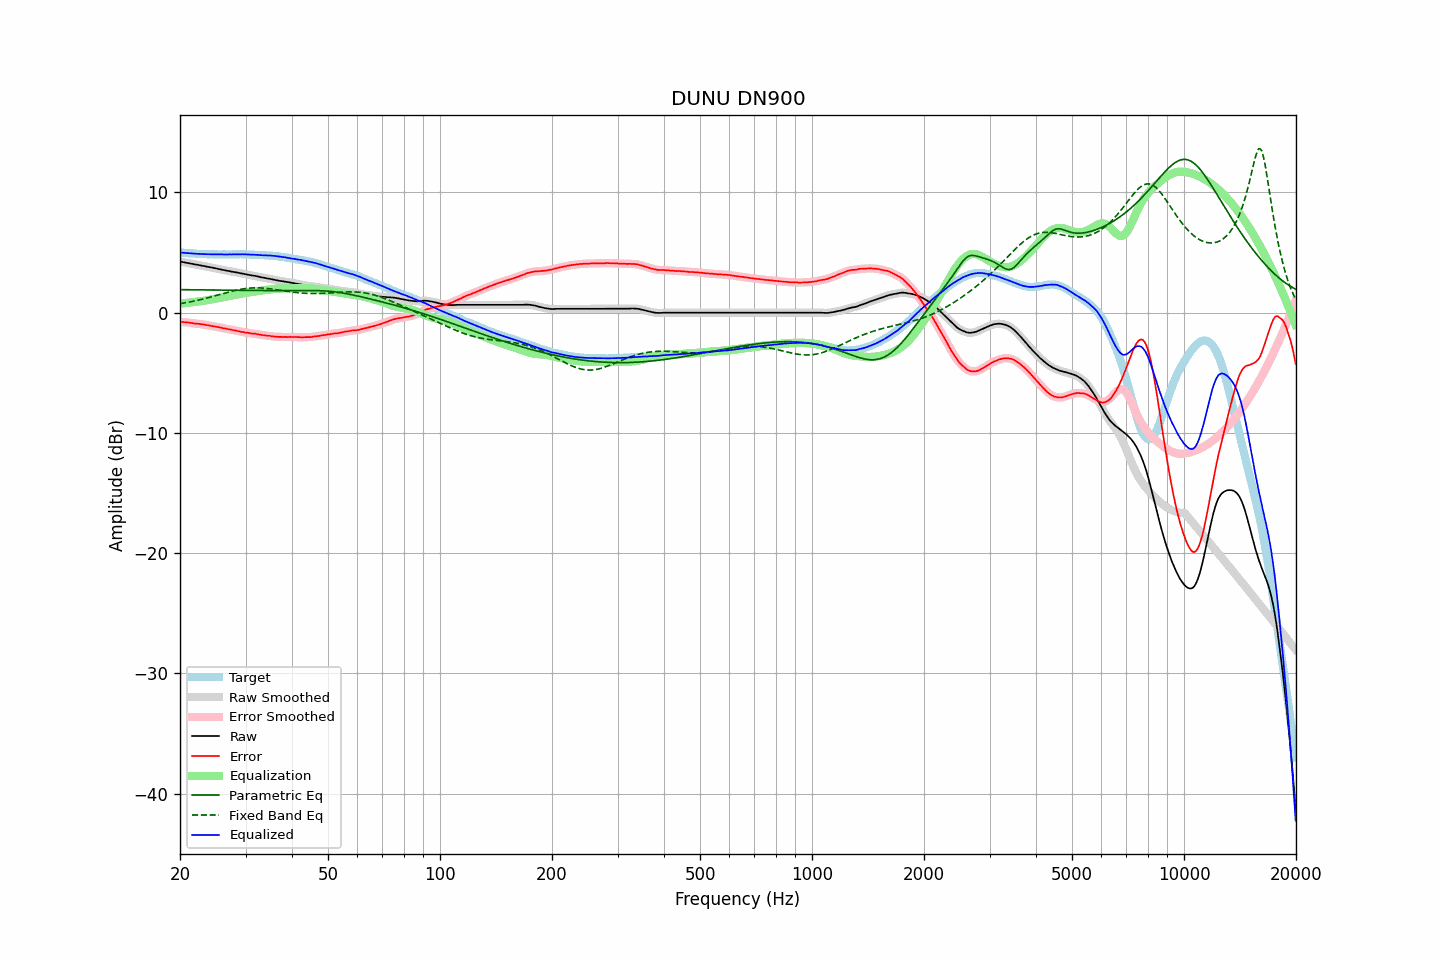

Data behind this chart, as committed beside it:
frequency, raw, error, smoothed, error_smoothed, equalization, parametric_eq, fixed_band_eq, equalized_raw, equalized_smoothed, target
20.00, 4.25, -0.75, 4.25, -0.75, 0.75, 1.92, 0.75, 5.00, 5.00, 5.00
20.20, 4.23, -0.76, 4.23, -0.77, 0.76, 1.91, 0.77, 4.99, 4.99, 4.99
20.40, 4.20, -0.78, 4.20, -0.78, 0.78, 1.91, 0.79, 4.98, 4.98, 4.98
20.61, 4.18, -0.79, 4.18, -0.79, 0.79, 1.91, 0.82, 4.97, 4.97, 4.97
20.81, 4.15, -0.80, 4.15, -0.80, 0.81, 1.91, 0.84, 4.96, 4.96, 4.95
21.02, 4.13, -0.81, 4.13, -0.82, 0.82, 1.91, 0.87, 4.95, 4.95, 4.94
21.23, 4.10, -0.83, 4.10, -0.83, 0.84, 1.91, 0.89, 4.94, 4.94, 4.93
21.44, 4.08, -0.86, 4.08, -0.86, 0.85, 1.91, 0.92, 4.93, 4.93, 4.94
21.66, 4.05, -0.87, 4.05, -0.88, 0.87, 1.91, 0.95, 4.92, 4.92, 4.92
21.87, 4.02, -0.90, 4.02, -0.89, 0.89, 1.90, 0.97, 4.91, 4.91, 4.92
22.09, 4.00, -0.90, 4.00, -0.90, 0.90, 1.90, 1.00, 4.90, 4.90, 4.90
22.31, 3.98, -0.91, 3.98, -0.92, 0.92, 1.90, 1.03, 4.90, 4.90, 4.89
22.54, 3.95, -0.93, 3.95, -0.93, 0.94, 1.90, 1.06, 4.89, 4.89, 4.88
22.76, 3.93, -0.95, 3.93, -0.95, 0.95, 1.90, 1.09, 4.88, 4.88, 4.88
22.99, 3.90, -0.97, 3.90, -0.97, 0.97, 1.90, 1.13, 4.87, 4.88, 4.87
23.22, 3.88, -0.98, 3.88, -0.99, 0.99, 1.90, 1.16, 4.87, 4.87, 4.86
23.45, 3.85, -1.02, 3.85, -1.01, 1.01, 1.89, 1.19, 4.86, 4.87, 4.87
23.69, 3.82, -1.04, 3.82, -1.04, 1.04, 1.89, 1.23, 4.86, 4.86, 4.86
23.92, 3.80, -1.05, 3.80, -1.06, 1.06, 1.89, 1.26, 4.86, 4.86, 4.85
24.16, 3.77, -1.09, 3.77, -1.09, 1.09, 1.89, 1.30, 4.86, 4.86, 4.86
24.40, 3.75, -1.11, 3.75, -1.11, 1.11, 1.89, 1.33, 4.86, 4.86, 4.86
24.65, 3.72, -1.13, 3.72, -1.14, 1.13, 1.89, 1.37, 4.85, 4.85, 4.85
24.89, 3.69, -1.16, 3.69, -1.16, 1.16, 1.89, 1.41, 4.85, 4.85, 4.85
25.14, 3.66, -1.18, 3.66, -1.18, 1.19, 1.88, 1.44, 4.84, 4.85, 4.84
25.39, 3.64, -1.20, 3.64, -1.21, 1.21, 1.88, 1.48, 4.85, 4.85, 4.84
25.65, 3.61, -1.23, 3.61, -1.23, 1.24, 1.88, 1.52, 4.85, 4.85, 4.84
25.91, 3.58, -1.26, 3.58, -1.26, 1.26, 1.88, 1.56, 4.84, 4.84, 4.84
26.16, 3.55, -1.30, 3.55, -1.29, 1.29, 1.88, 1.59, 4.84, 4.84, 4.85
26.43, 3.53, -1.31, 3.53, -1.32, 1.32, 1.88, 1.63, 4.85, 4.84, 4.84
26.69, 3.50, -1.34, 3.50, -1.34, 1.34, 1.87, 1.67, 4.84, 4.84, 4.84
26.96, 3.47, -1.37, 3.47, -1.37, 1.37, 1.87, 1.70, 4.84, 4.84, 4.84
27.23, 3.45, -1.39, 3.45, -1.40, 1.40, 1.87, 1.74, 4.85, 4.84, 4.84
27.50, 3.42, -1.42, 3.42, -1.42, 1.42, 1.87, 1.77, 4.84, 4.85, 4.84
27.77, 3.40, -1.45, 3.40, -1.45, 1.45, 1.87, 1.81, 4.85, 4.85, 4.85
28.05, 3.38, -1.46, 3.38, -1.47, 1.48, 1.87, 1.84, 4.86, 4.85, 4.84
28.33, 3.35, -1.50, 3.35, -1.50, 1.50, 1.86, 1.87, 4.85, 4.85, 4.85
28.62, 3.32, -1.53, 3.32, -1.53, 1.53, 1.86, 1.90, 4.85, 4.85, 4.85
28.90, 3.30, -1.56, 3.30, -1.56, 1.56, 1.86, 1.92, 4.86, 4.85, 4.86
29.19, 3.27, -1.59, 3.27, -1.59, 1.58, 1.86, 1.95, 4.85, 4.86, 4.86
29.48, 3.25, -1.60, 3.25, -1.61, 1.61, 1.86, 1.97, 4.86, 4.86, 4.85
29.78, 3.22, -1.63, 3.22, -1.63, 1.63, 1.86, 1.99, 4.85, 4.85, 4.85
30.08, 3.19, -1.66, 3.19, -1.65, 1.66, 1.86, 2.01, 4.85, 4.85, 4.85
30.38, 3.17, -1.66, 3.17, -1.67, 1.68, 1.85, 2.03, 4.85, 4.84, 4.83
30.68, 3.14, -1.69, 3.14, -1.70, 1.69, 1.85, 2.04, 4.83, 4.83, 4.83
30.99, 3.11, -1.72, 3.11, -1.72, 1.71, 1.85, 2.05, 4.82, 4.83, 4.83
31.30, 3.09, -1.74, 3.09, -1.74, 1.73, 1.85, 2.06, 4.82, 4.82, 4.83
31.61, 3.07, -1.75, 3.07, -1.75, 1.75, 1.85, 2.06, 4.82, 4.82, 4.82
31.93, 3.05, -1.75, 3.05, -1.77, 1.77, 1.85, 2.07, 4.82, 4.82, 4.80
32.24, 3.02, -1.79, 3.02, -1.78, 1.79, 1.85, 2.07, 4.81, 4.81, 4.81
32.57, 2.99, -1.80, 2.99, -1.81, 1.81, 1.84, 2.06, 4.80, 4.80, 4.79
32.89, 2.96, -1.83, 2.96, -1.83, 1.83, 1.84, 2.06, 4.79, 4.79, 4.79
33.22, 2.93, -1.85, 2.93, -1.85, 1.85, 1.84, 2.05, 4.78, 4.78, 4.78
33.55, 2.91, -1.87, 2.91, -1.87, 1.87, 1.84, 2.04, 4.78, 4.77, 4.78
33.89, 2.88, -1.89, 2.88, -1.89, 1.89, 1.84, 2.03, 4.77, 4.77, 4.77
34.23, 2.85, -1.90, 2.85, -1.90, 1.91, 1.84, 2.02, 4.76, 4.76, 4.75
34.57, 2.83, -1.92, 2.83, -1.92, 1.93, 1.84, 2.00, 4.76, 4.76, 4.75
34.92, 2.81, -1.92, 2.81, -1.94, 1.94, 1.84, 1.98, 4.75, 4.75, 4.73
35.27, 2.78, -1.97, 2.78, -1.96, 1.96, 1.84, 1.97, 4.74, 4.74, 4.75
35.62, 2.75, -1.97, 2.75, -1.98, 1.98, 1.84, 1.95, 4.73, 4.73, 4.72
35.97, 2.72, -2.00, 2.72, -2.00, 1.99, 1.84, 1.93, 4.71, 4.71, 4.72
... 635 more rows
